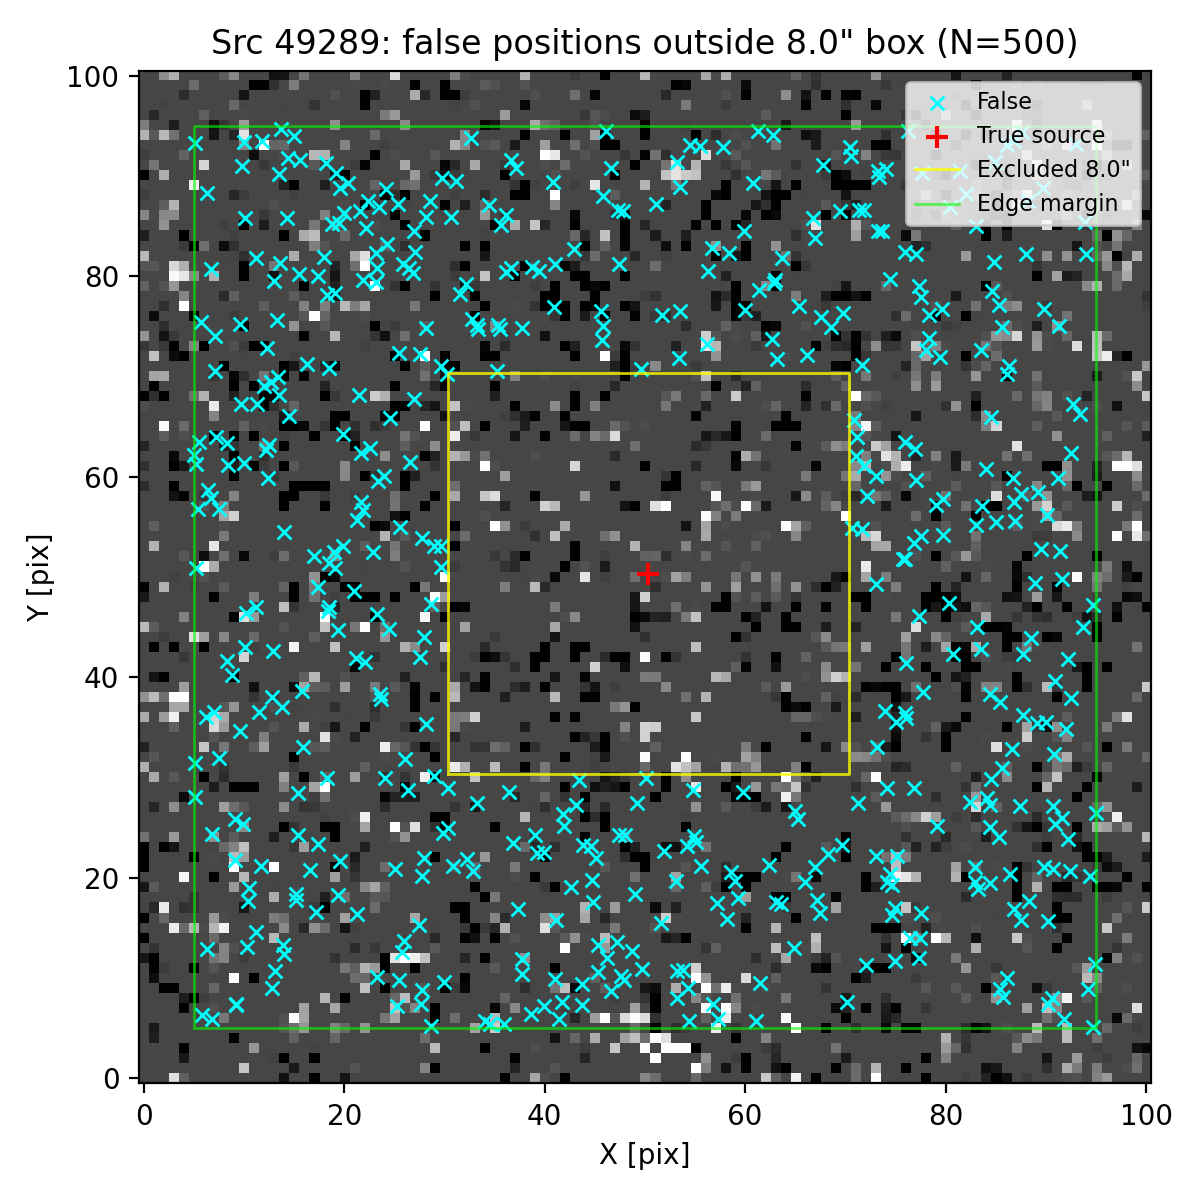

Source data for this figure (header and first rows):
ra, dec, z_av
150.1, 2.369, 3.756
150.1, 2.368, 3.756
150.1, 2.369, 3.756
150.1, 2.369, 3.756
150.1, 2.365, 3.756
150.1, 2.366, 3.756
150.1, 2.366, 3.756
150.1, 2.365, 3.756
150.1, 2.365, 3.756
150.1, 2.366, 3.756
150.1, 2.369, 3.756
150.1, 2.369, 3.756
150.1, 2.369, 3.756
150.1, 2.366, 3.756
150.1, 2.366, 3.756
150.1, 2.365, 3.756
150.1, 2.366, 3.756
150.1, 2.367, 3.756
150.1, 2.368, 3.756
150.1, 2.367, 3.756
150.1, 2.367, 3.756
150.1, 2.369, 3.756
150.1, 2.365, 3.756
150.1, 2.369, 3.756
150.1, 2.369, 3.756
150.1, 2.365, 3.756
150.1, 2.368, 3.756
150.1, 2.367, 3.756
150.1, 2.366, 3.756
150.1, 2.365, 3.756
150.1, 2.368, 3.756
150.1, 2.369, 3.756
150.1, 2.365, 3.756
150.1, 2.366, 3.756
150.1, 2.368, 3.756
150.1, 2.367, 3.756
150.1, 2.367, 3.756
150.1, 2.369, 3.756
150.1, 2.368, 3.756
150.1, 2.367, 3.756
150.1, 2.369, 3.756
150.1, 2.366, 3.756
150.1, 2.368, 3.756
150.1, 2.365, 3.756
150.1, 2.366, 3.756
150.1, 2.369, 3.756
150.1, 2.368, 3.756
150.1, 2.365, 3.756
150.1, 2.365, 3.756
150.1, 2.366, 3.756
150.1, 2.365, 3.756
150.1, 2.368, 3.756
150.1, 2.369, 3.756
150.1, 2.365, 3.756
150.1, 2.366, 3.756
150.1, 2.369, 3.756
150.1, 2.365, 3.756
150.1, 2.369, 3.756
150.1, 2.366, 3.756
150.1, 2.367, 3.756
... 440 more rows
